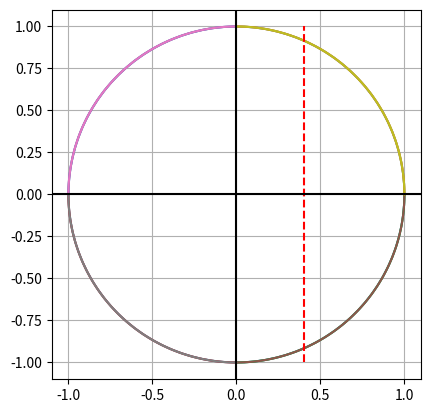

This chart was generated by the following Python code:
import numpy as np
import matplotlib.pyplot as plt

# equation for the integral of the square root of 1-x^2 dx
def equation(b,a=0):
    return 0.5*(np.arcsin(b)+0.5*(np.sin(2*np.arcsin(b)))) - 0.5*(np.arcsin(a)+0.5*(np.sin(2*np.arcsin(a))))

def area_slice(x):
    return np.pi/(x*2)

slices = 4
area = area_slice(slices)

# create an array of values from 0 to 1 with 10000 points
d = np.linspace(0,1,100)

# calculate the output of the equation for each value in the array
output = equation(d)

# calculate the difference between the output and pi/8
difference = np.abs(output-(area))

#print the output value for the smallest difference
print(d[np.argmin(difference)])

#plot a unit circle and the area of the slice
plt.plot(np.cos(np.linspace(0,2*np.pi,100)),np.sin(np.linspace(0,2*np.pi,100)))
plt.plot(np.cos(np.linspace(0,np.pi/2,100)),np.sin(np.linspace(0,np.pi/2,100)))
plt.plot(np.cos(np.linspace(0,np.pi/2,100)),np.sin(np.linspace(0,np.pi/2,100))*-1)
plt.plot(np.cos(np.linspace(0,np.pi/2,100))*-1,np.sin(np.linspace(0,np.pi/2,100))*-1)
plt.plot(np.cos(np.linspace(0,np.pi/2,100))*-1,np.sin(np.linspace(0,np.pi/2,100)))
plt.plot(np.cos(np.linspace(0,np.pi/2,100)),np.sin(np.linspace(0,np.pi/2,100))*-1)
plt.plot(np.cos(np.linspace(0,np.pi/2,100))*-1,np.sin(np.linspace(0,np.pi/2,100)))
plt.plot(np.cos(np.linspace(0,np.pi/2,100))*-1,np.sin(np.linspace(0,np.pi/2,100))*-1)
plt.plot(np.cos(np.linspace(0,np.pi/2,100)),np.sin(np.linspace(0,np.pi/2,100)))

#plot a vertical line at the value of the smallest difference and mirror it over the y axis and make it red and dashed
plt.plot([d[np.argmin(difference)],d[np.argmin(difference)]],[-1,1],color='r',linestyle='--')


#plot a grid over the plot and place a origin at the center
plt.grid()
plt.axhline(y=0, color='k')
plt.axvline(x=0, color='k')

#change the screen to be square
plt.axis('square')










plt.show()

#plot the output
# plt.plot(d,output)
# plt.plot(d,difference)
# plt.show()












